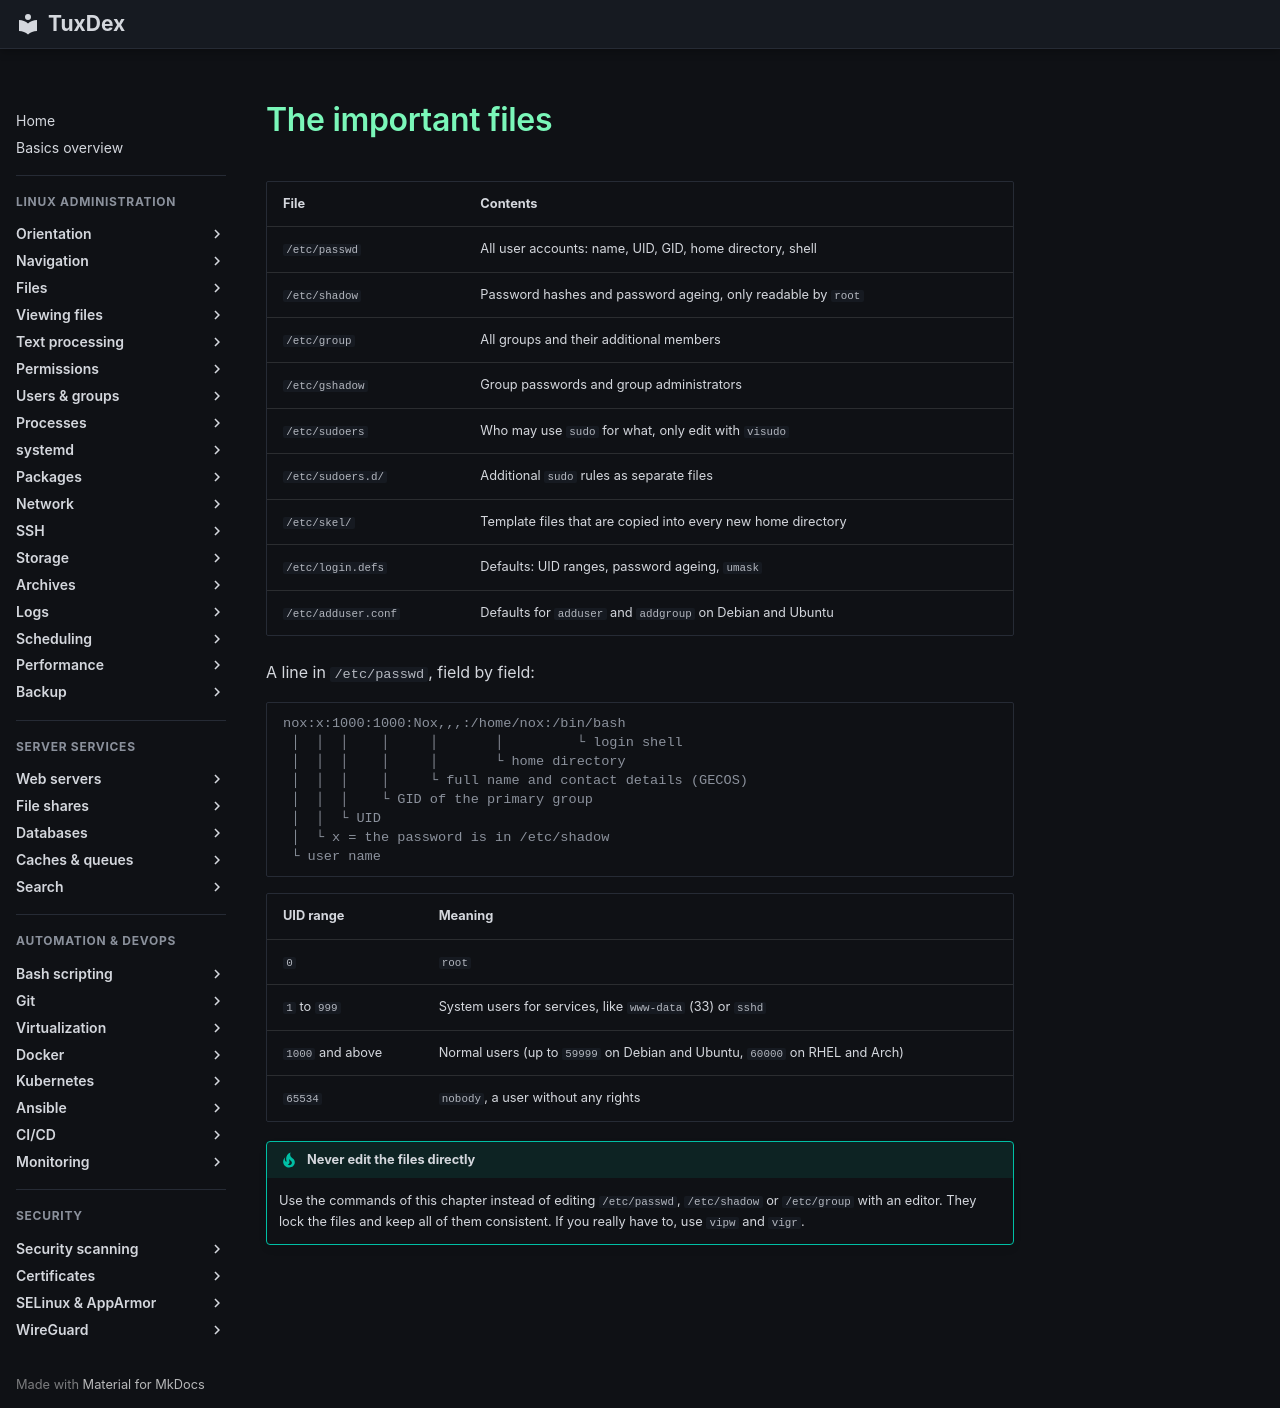

repository: Noxisan/tuxcodex · page: 07-users-groups/basics.en/index.html · generator: mkdocs

# The important files

| File | Contents |
|------|----------|
| `/etc/passwd` | All user accounts: name, UID, GID, home directory, shell |
| `/etc/shadow` | Password hashes and password ageing, only readable by `root` |
| `/etc/group` | All groups and their additional members |
| `/etc/gshadow` | Group passwords and group administrators |
| `/etc/sudoers` | Who may use `sudo` for what, only edit with `visudo` |
| `/etc/sudoers.d/` | Additional `sudo` rules as separate files |
| `/etc/skel/` | Template files that are copied into every new home directory |
| `/etc/login.defs` | Defaults: UID ranges, password ageing, `umask` |
| `/etc/adduser.conf` | Defaults for `adduser` and `addgroup` on Debian and Ubuntu |

A line in `/etc/passwd`, field by field:

```text
nox:x:1000:1000:Nox,,,:/home/nox:/bin/bash
 │  │  │    │     │       │         └ login shell
 │  │  │    │     │       └ home directory
 │  │  │    │     └ full name and contact details (GECOS)
 │  │  │    └ GID of the primary group
 │  │  └ UID
 │  └ x = the password is in /etc/shadow
 └ user name
```

| UID range | Meaning |
|-----------|---------|
| `0` | `root` |
| `1` to `999` | System users for services, like `www-data` (33) or `sshd` |
| `1000` and above | Normal users (up to `59999` on Debian and Ubuntu, `60000` on RHEL and Arch) |
| `65534` | `nobody`, a user without any rights |

!!! tip "Never edit the files directly"
    Use the commands of this chapter instead of editing `/etc/passwd`, `/etc/shadow` or
    `/etc/group` with an editor. They lock the files and keep all of them consistent. If
    you really have to, use `vipw` and `vigr`.
